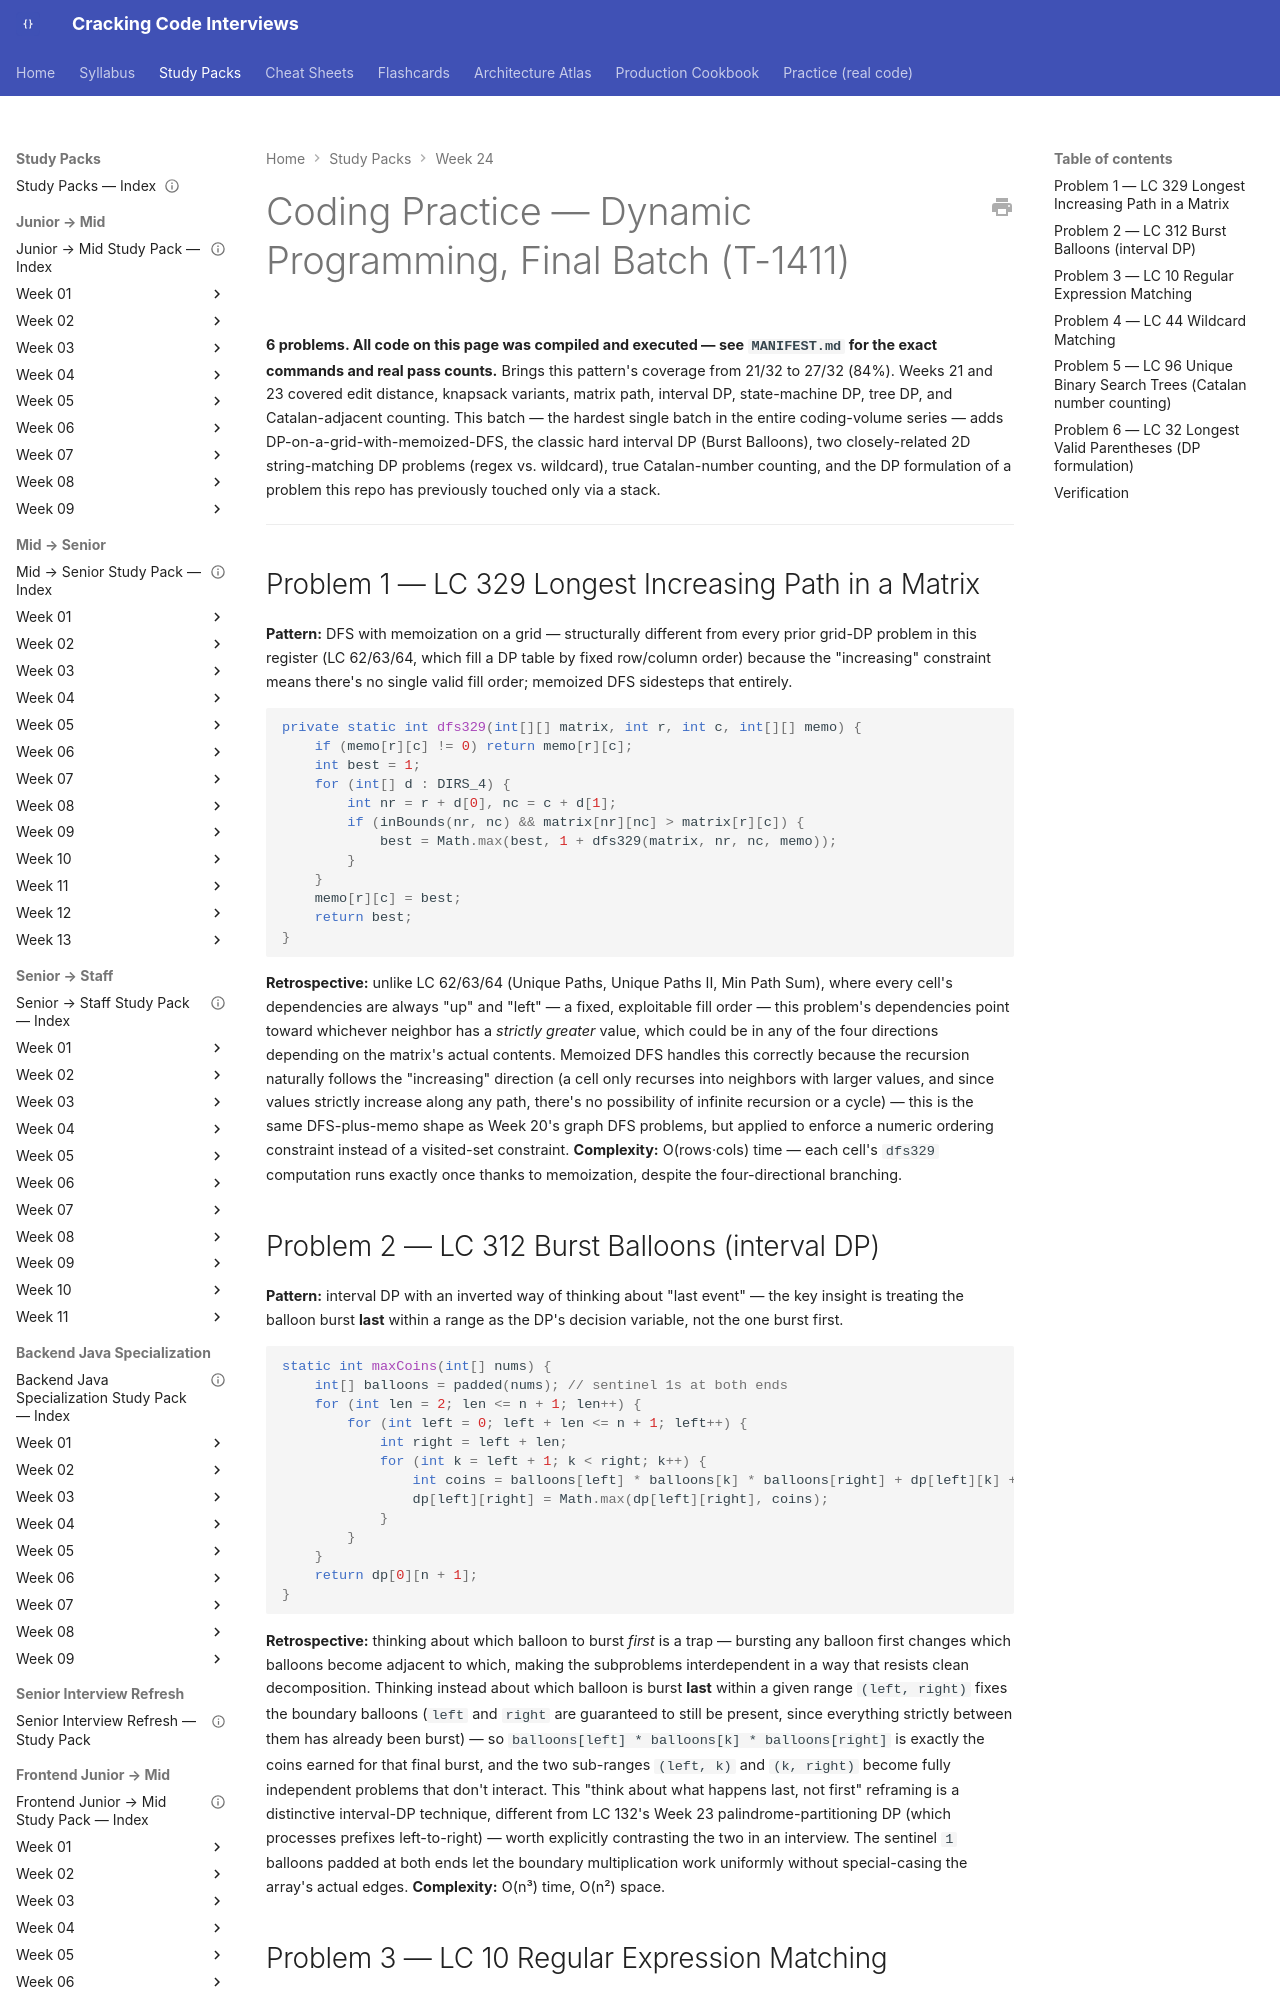

repository: JuanMelendres/cracking-code-interviews · page: study-packs/week-24/01-dp-coding-practice/index.html · generator: mkdocs

---
title: "Coding Practice — Dynamic Programming, Final Batch (T-1411)"
week: 24
document_type: study-pack-coding-practice
status: draft
last_reviewed: 2026-08-03
---

# Coding Practice — Dynamic Programming, Final Batch (T-1411)

**6 problems. All code on this page was compiled and executed — see `MANIFEST.md` for the exact commands and real pass counts.** Brings this pattern's coverage from 21/32 to 27/32 (84%). Weeks 21 and 23 covered edit distance, knapsack variants, matrix path, interval DP, state-machine DP, tree DP, and Catalan-adjacent counting. This batch — the hardest single batch in the entire coding-volume series — adds DP-on-a-grid-with-memoized-DFS, the classic hard interval DP (Burst Balloons), two closely-related 2D string-matching DP problems (regex vs. wildcard), true Catalan-number counting, and the DP formulation of a problem this repo has previously touched only via a stack.

---

## Problem 1 — LC 329 Longest Increasing Path in a Matrix

**Pattern:** DFS with memoization on a grid — structurally different from every prior grid-DP problem in this register (LC 62/63/64, which fill a DP table by fixed row/column order) because the "increasing" constraint means there's no single valid fill order; memoized DFS sidesteps that entirely.

```java
private static int dfs329(int[][] matrix, int r, int c, int[][] memo) {
    if (memo[r][c] != 0) return memo[r][c];
    int best = 1;
    for (int[] d : DIRS_4) {
        int nr = r + d[0], nc = c + d[1];
        if (inBounds(nr, nc) && matrix[nr][nc] > matrix[r][c]) {
            best = Math.max(best, 1 + dfs329(matrix, nr, nc, memo));
        }
    }
    memo[r][c] = best;
    return best;
}
```

**Retrospective:** unlike LC 62/63/64 (Unique Paths, Unique Paths II, Min Path Sum), where every cell's dependencies are always "up" and "left" — a fixed, exploitable fill order — this problem's dependencies point toward whichever neighbor has a *strictly greater* value, which could be in any of the four directions depending on the matrix's actual contents. Memoized DFS handles this correctly because the recursion naturally follows the "increasing" direction (a cell only recurses into neighbors with larger values, and since values strictly increase along any path, there's no possibility of infinite recursion or a cycle) — this is the same DFS-plus-memo shape as Week 20's graph DFS problems, but applied to enforce a numeric ordering constraint instead of a visited-set constraint. **Complexity:** O(rows·cols) time — each cell's `dfs329` computation runs exactly once thanks to memoization, despite the four-directional branching.
